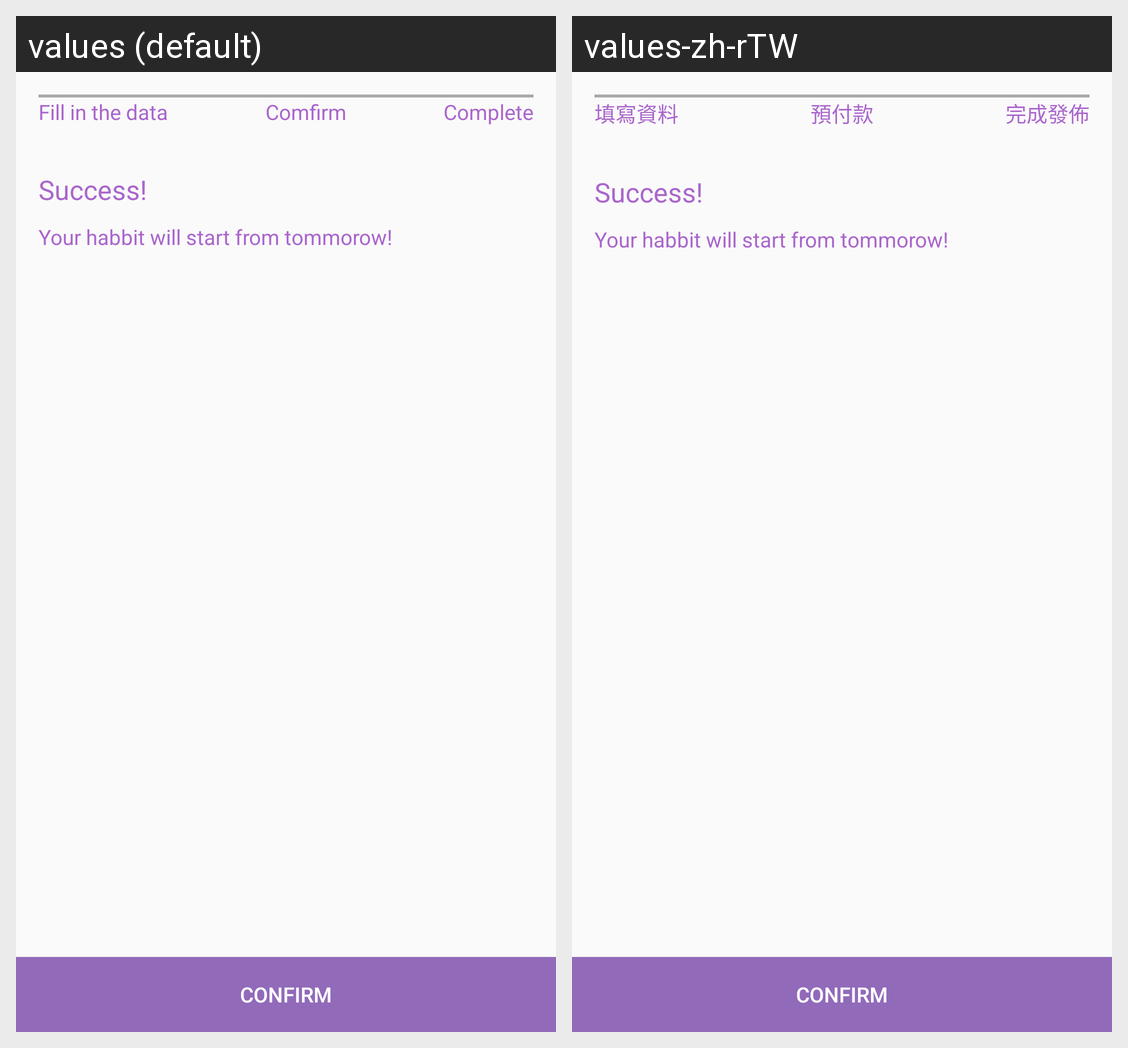

Strings drawn on this Android screen and how each of the app's shown locales translates them:
Android screen res/layout/fragment_post_mission_finished.xml rendered under 2 locales, left to right: values (default), values-zh-rTW. Device: Nexus 5 (rendered at 1080×1920; each locale shown at half size, 540×960, under a caption strip naming it); theme AppTheme.
Strings drawn on this screen, with the default value and each locale's value (text and hints the layout hard-codes, and strings that could not be matched under every locale, appear in the picture but are not listed):

step_view_first_text
  values: Fill in the data
  values-zh-rTW: 填寫資料

step_view_second_text
  values: Comfirm
  values-zh-rTW: 預付款

step_view_third_text
  values: Complete
  values-zh-rTW: 完成發佈

post_habbit_finished_continue
  values: Confirm
  values-zh-rTW: Confirm  [not translated; the default value is used]
